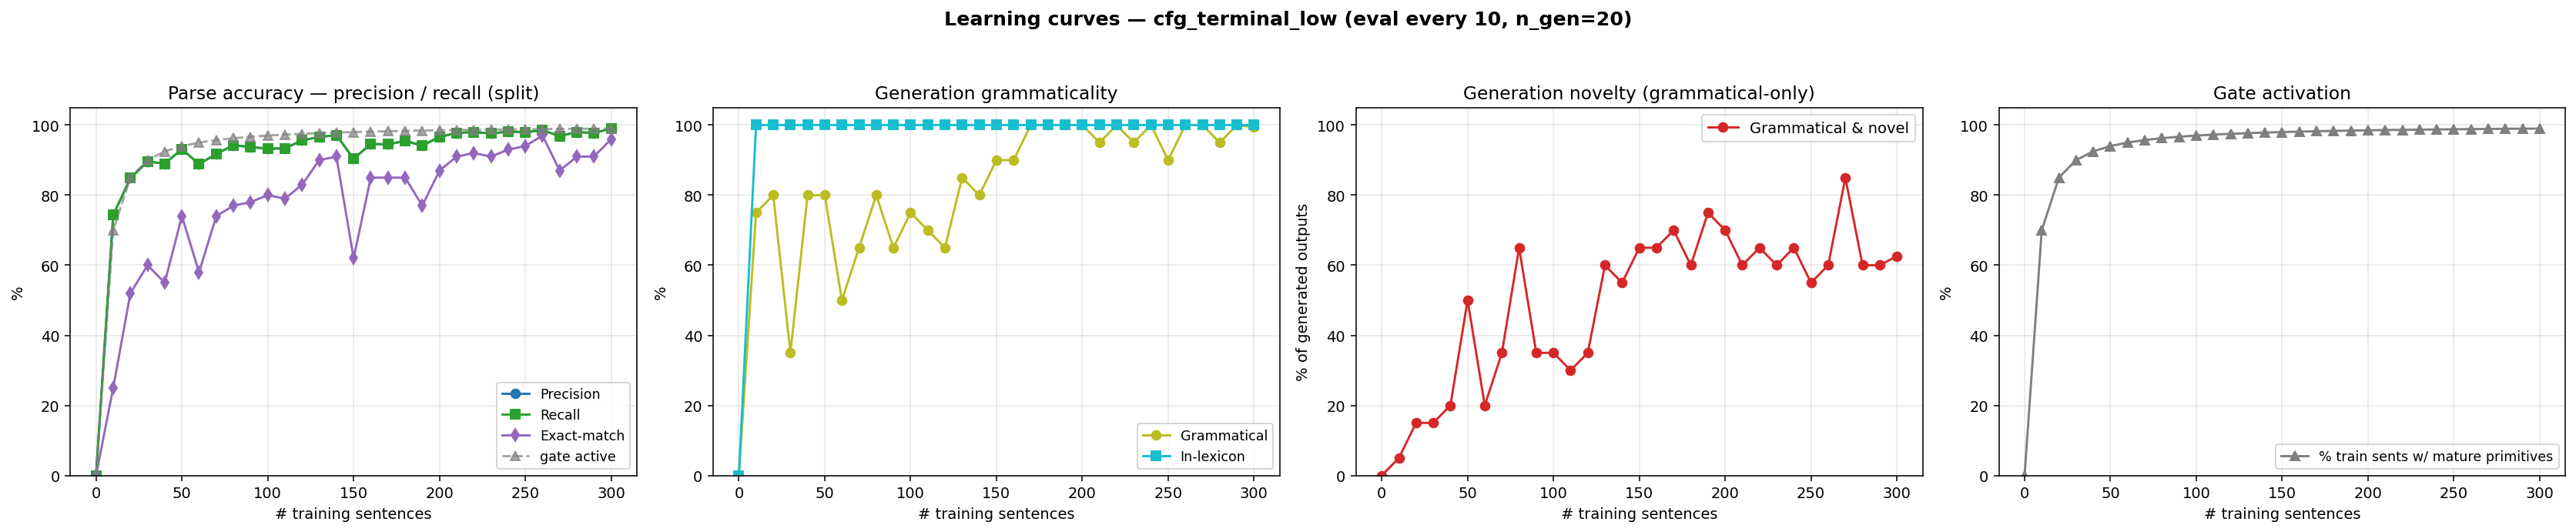

The file beside this chart, header and first rows:
n_trained, parse_F1, parse_P, parse_R, parse_EM, gen_gram, gen_novel, gen_lex, gen_gram_novel, p_parse_legal, gen_n, prim_active_frac
0, 0.0000, 0.0000, 0.0000, 0.0000, 0.0000, 0.0000, 0.0000, 0.0000, 0.0000, 0, 0.0000
10, 0.7434, 0.7434, 0.7434, 0.2500, 0.7500, 0.3000, 1, 0.0500, 1, 20, 0.7000
20, 0.8486, 0.8486, 0.8486, 0.5200, 0.8000, 0.3500, 1, 0.1500, 1, 20, 0.8500
30, 0.8961, 0.8961, 0.8961, 0.6000, 0.3500, 0.8000, 1, 0.1500, 1, 20, 0.9000
40, 0.8899, 0.8899, 0.8899, 0.5500, 0.8000, 0.4000, 1, 0.2000, 1, 20, 0.9250
50, 0.9312, 0.9312, 0.9312, 0.7400, 0.8000, 0.7000, 1, 0.5000, 1, 20, 0.9400
60, 0.8886, 0.8886, 0.8886, 0.5800, 0.5000, 0.7000, 1, 0.2000, 1, 20, 0.9500
70, 0.9174, 0.9174, 0.9174, 0.7400, 0.6500, 0.7000, 1, 0.3500, 1, 20, 0.9571
80, 0.9424, 0.9424, 0.9424, 0.7700, 0.8000, 0.8500, 1, 0.6500, 1, 20, 0.9625
90, 0.9374, 0.9374, 0.9374, 0.7800, 0.6500, 0.7000, 1, 0.3500, 1, 20, 0.9667
100, 0.9324, 0.9324, 0.9324, 0.8000, 0.7500, 0.6000, 1, 0.3500, 1, 20, 0.9700
110, 0.9337, 0.9337, 0.9337, 0.7900, 0.7000, 0.6000, 1, 0.3000, 1, 20, 0.9727
120, 0.9562, 0.9562, 0.9562, 0.8300, 0.6500, 0.7000, 1, 0.3500, 1, 20, 0.9750
130, 0.9662, 0.9662, 0.9662, 0.9000, 0.8500, 0.7500, 1, 0.6000, 1, 20, 0.9769
140, 0.9712, 0.9712, 0.9712, 0.9100, 0.8000, 0.7500, 1, 0.5500, 1, 20, 0.9786
150, 0.9036, 0.9036, 0.9036, 0.6200, 0.9000, 0.7500, 1, 0.6500, 1, 20, 0.9800
160, 0.9462, 0.9462, 0.9462, 0.8500, 0.9000, 0.7500, 1, 0.6500, 1, 20, 0.9812
170, 0.9449, 0.9449, 0.9449, 0.8500, 1, 0.7000, 1, 0.7000, 1, 20, 0.9824
180, 0.9549, 0.9549, 0.9549, 0.8500, 1, 0.6000, 1, 0.6000, 1, 20, 0.9833
190, 0.9412, 0.9412, 0.9412, 0.7700, 1, 0.7500, 1, 0.7500, 1, 20, 0.9842
200, 0.9662, 0.9662, 0.9662, 0.8700, 1, 0.7000, 1, 0.7000, 1, 20, 0.9850
210, 0.9775, 0.9775, 0.9775, 0.9100, 0.9500, 0.6500, 1, 0.6000, 1, 20, 0.9857
220, 0.9800, 0.9800, 0.9800, 0.9200, 1, 0.6500, 1, 0.6500, 1, 20, 0.9864
230, 0.9762, 0.9762, 0.9762, 0.9100, 0.9500, 0.6500, 1, 0.6000, 1, 20, 0.9870
240, 0.9812, 0.9812, 0.9812, 0.9300, 1, 0.6500, 1, 0.6500, 1, 20, 0.9875
250, 0.9800, 0.9800, 0.9800, 0.9400, 0.9000, 0.6500, 1, 0.5500, 1, 20, 0.9880
260, 0.9850, 0.9850, 0.9850, 0.9700, 1, 0.6000, 1, 0.6000, 1, 20, 0.9885
270, 0.9687, 0.9687, 0.9687, 0.8700, 1, 0.8500, 1, 0.8500, 1, 20, 0.9889
280, 0.9800, 0.9800, 0.9800, 0.9100, 0.9500, 0.6500, 1, 0.6000, 1, 20, 0.9893
290, 0.9775, 0.9775, 0.9775, 0.9100, 1, 0.6000, 1, 0.6000, 1, 20, 0.9897
300, 0.9900, 0.9900, 0.9900, 0.9600, 0.9940, 0.6320, 1, 0.6260, 1, 500, 0.9900
